Run: headless pygame with SDL's dummy video driver; simulated clock (each Clock.tick advances the game by its frame time, no real sleeping); random seed 0; keys injected as events and as key.get_pressed() state; mouse plan: one left click at the window centre at the start of phase 2, then a move to the lower-right quarter at the start of phase 3.
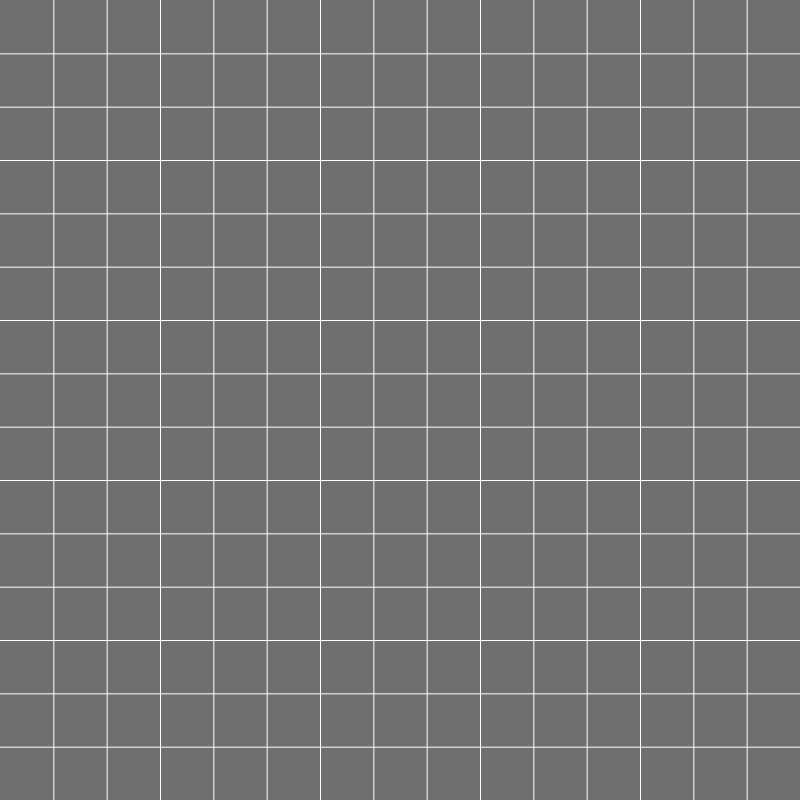
Frame 1 of 4 · flips 1–60 · no input
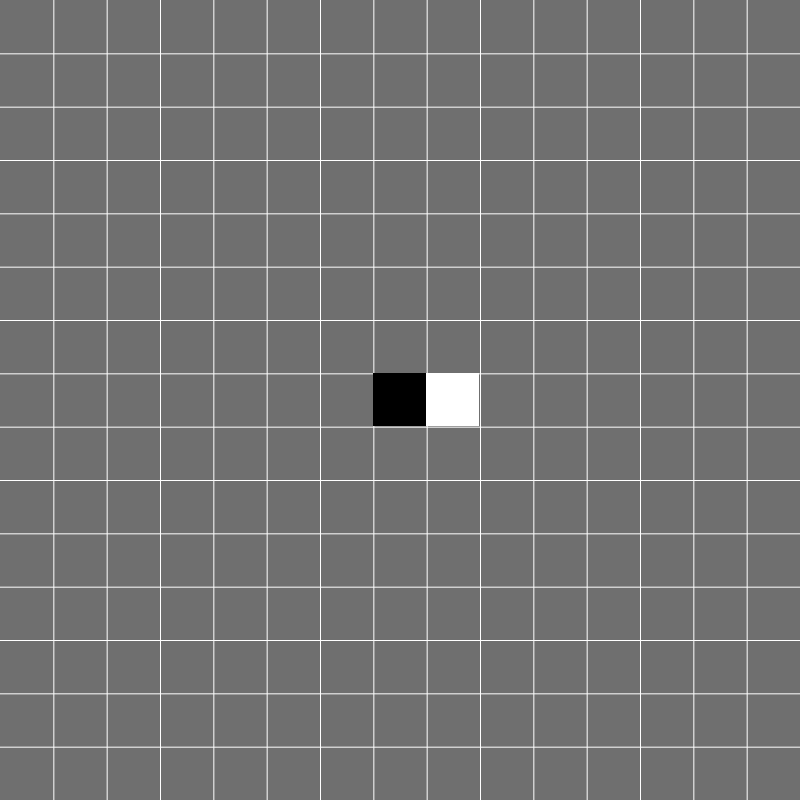
Frame 2 of 4 · flips 61–180 · clicked the window centre · tapped SPACE, RETURN · held RIGHT (→), D
Frame 3 of 4 · flips 181–300 · moved the mouse to the lower-right quarter · held DOWN (↓), S · screen unchanged from frame 2, image omitted
Frame 4 of 4 · flips 301–420 · held LEFT (←), A, UP (↑), W · screen unchanged from frame 3, image omitted

The pygame program that drew these frames:

import pygame
import sys
import time
import random
import pickle
GREY=(111,111,111)
WHITE=(255,255,255)
RED = (255, 0, 0)
BLUE = (0, 0, 255)
screen_size = (800,800)
game_size=(15,15)
cube_height=screen_size[0]/game_size[0]
cube_width=screen_size[1]/game_size[1]
chess_vec=[[],[]]
candidate_pos_list=[[],[]]
real_candidate_list=[]
pos_dic={}
class one_pos():
	def __init__(self,pos_x,pos_y):
		self.pos_x=pos_x
		self.pos_y=pos_y
		self.pos=(pos_x,pos_y)
		self.occupied=0
		self.from_count=[[0,0,0,0,0,0,0,0],[0,0,0,0,0,0,0,0]]
		self.blocked=[[0,0,0,0,0,0,0,0],[0,0,0,0,0,0,0,0]]
		self.neighbor_pos=[(pos_x,pos_y+1),(pos_x+1,pos_y+1),(pos_x+1,pos_y),(pos_x+1,pos_y-1),(pos_x,pos_y-1),(pos_x-1,pos_y-1),(pos_x-1,pos_y),(pos_x-1,pos_y+1)]
	def occupy(self,occupied):
		self.occupied=occupied
		for i in [0,1]:
			if self.pos in candidate_pos_list[i]:
				candidate_pos_list[i].remove(self.pos)
		if self.pos in real_candidate_list:
			real_candidate_list.remove(self.pos)
		for i in range(8):
			if self.neighbor_pos[i][0]>=0 and self.neighbor_pos[i][0]<game_size[0] and self.neighbor_pos[i][1]>=0 and self.neighbor_pos[i][1]<game_size[1]:
				count_sum=self.from_count[occupied-1][i]+self.from_count[occupied-1][(i+4)%8]+1
				if pos_dic[self.neighbor_pos[i]].occupied==0:
					pos_dic[self.neighbor_pos[i]].from_count[occupied-1][i]=count_sum
					if self.neighbor_pos[i] not in candidate_pos_list[occupied-1]:
						candidate_pos_list[occupied-1].append(self.neighbor_pos[i])
				if pos_dic[self.neighbor_pos[i]].occupied==occupied:
					dt_x=self.neighbor_pos[i][0]-self.pos_x
					dt_y=self.neighbor_pos[i][1]-self.pos_y
					for j in range(2,max(game_size[0],game_size[1])):
						temp_pos=(self.pos_x+j*dt_x,self.pos_y+j*dt_y)
						if temp_pos[0]<0 or temp_pos[0]>=game_size[0] or temp_pos[1]<0 or temp_pos[1]>=game_size[1]:
							break 
						if pos_dic[temp_pos].occupied==occupied:
							continue
						if pos_dic[temp_pos].occupied==0:							
							pos_dic[temp_pos].from_count[occupied-1][i]=count_sum
						break
		for i in range(8):
			dt_x=self.neighbor_pos[i][0]-self.pos_x
			dt_y=self.neighbor_pos[i][1]-self.pos_y
			labE=0
			keep_j=-1
			for j in range(1,6):
				temp_pos=(self.pos_x+j*dt_x,self.pos_y+j*dt_y)
				if temp_pos[0]<0 or temp_pos[0]>=game_size[0] or temp_pos[1]<0 or temp_pos[1]>=game_size[1]:
					keep_j=j
					break
				if pos_dic[temp_pos].occupied==0:
					labE=1
				if labE==1 and pos_dic[temp_pos].occupied==occupied:
					keep_j=j
					break
			if keep_j!=-1:
				for j2 in range(1,keep_j):
					temp_pos2=(self.pos_x+j2*dt_x,self.pos_y+j2*dt_y)
					if pos_dic[temp_pos2].occupied==0:
						pos_dic[temp_pos2].blocked[occupied%2][i]=1
						pos_dic[temp_pos2].blocked[occupied%2][(i+4)%8]=1
		for i in range(4):
			if self.from_count[occupied-1][i]+self.from_count[occupied-1][(i+4)%8]>=4:
				return occupied
		return -1
def draw_lines(screen):
	for i in range(1,game_size[0]):
		pygame.draw.aaline(screen, WHITE,(i*cube_height,0),(i*cube_height,screen_size[1]),5)
	for i in range(1,game_size[1]):
		pygame.draw.aaline(screen, WHITE,(0,i*cube_width),(screen_size[0],i*cube_width),5)
def draw_cubes(screen):
	for each in chess_vec[0]:
		pygame.draw.rect(screen,[0,0,0],[(each[1])*cube_width,(each[0])*cube_height,cube_width,cube_height],0)
	for each in chess_vec[1]:
		pygame.draw.rect(screen,[255,255,255],[(each[1])*cube_width,(each[0])*cube_height,cube_width,cube_height],0)
saved_list=[]
def save():
	data=pickle.dumps((candidate_pos_list,pos_dic,real_candidate_list))
	saved_list.append(data)
def load():
	global pos_dic
	global candidate_pos_list
	global real_candidate_list
	(candidate_pos_list,pos_dic,real_candidate_list)=pickle.loads(saved_list[-1])
'''
def evaluate(turn):
	val=0
	ene_turn=(turn+1)%2
	for each in candidate_pos_list[turn]:
		count1=-1
		for i in range(4):
			sum1=(pos_dic[each].from_count[turn][i]+pos_dic[each].from_count[turn][(i+4)%8])
			if sum1==1:
				val+=1
			else:
				val+=sum1*sum1/2
			count1+=sum1
		if count1>1:
			count1+=1
		#val+=count1
	for each in candidate_pos_list[ene_turn]:
		count2=1
		for i in range(4):
			sum2=pos_dic[each].from_count[ene_turn][i]+pos_dic[each].from_count[ene_turn][(i+4)%8]
			if sum2==1:
				val-=1
			else:
				val-=sum2*sum2/2
			count2-=sum2
		#if count2<=-2:
		#	count2-=1
		#val+=count2
	return val
'''
def evaluate(turn,next_turn):
	val=0
	ene_turn=(turn+1)%2
	over_count1=0
	for each in candidate_pos_list[turn]:			
		count1=-1
		for i in range(4):
			if pos_dic[each].blocked[turn][i]==1:
				break
			sum1=(pos_dic[each].from_count[turn][i]+pos_dic[each].from_count[turn][(i+4)%8])
			if sum1>=4:
				if next_turn==turn:
					return 10001
				else:
					over_count1+=1
					break
			if sum1==1:
				val+=1
			else:
				val+=sum1*sum1/2
			count1+=sum1
		if count1>=2:
			count1+=1
		if count1>-1:
			val+=count1
	over_count2=0
	for each in candidate_pos_list[ene_turn]:
		count2=1
		for i in range(4):
			if pos_dic[each].blocked[ene_turn][i]==1:
				continue
			sum2=pos_dic[each].from_count[ene_turn][i]+pos_dic[each].from_count[ene_turn][(i+4)%8]
			if sum2>=4:
				if next_turn==ene_turn:
					return -10001
				else:
					over_count2+=1
					break
			if sum2==1:
				val-=1
			else:
				val-=sum2*sum2/2
			count2-=sum2
		if count2<=-2:
			count2-=1
		if count2<1:
			val+=count2
	if next_turn==ene_turn:		
		if over_count2>=2:
			return -10001
		if over_count1>=2:
			return 10001
	if next_turn==turn:
		if over_count1>=2:
			return 10001	
		if over_count2>=2:
			return -10001
	t=next_turn
	for each in candidate_pos_list[t]:
		for i in range(4):
			if pos_dic[each].from_count[t][i]+pos_dic[each].from_count[t][(i+4)%8]==3:
				dt_x=pos_dic[each].neighbor_pos[i][0]-each[0]
				dt_y=pos_dic[each].neighbor_pos[i][1]-each[1]
				labi=0
				for j in range(1,max(game_size[1],game_size[1])):
					temp_pos=(each[0]+j*dt_x,each[1]+j*dt_y)
					if temp_pos[0]<0 or temp_pos[0]>=game_size[0] or temp_pos[1]<0 or temp_pos[1]>=game_size[1]:
						labi=1
						break 
					if pos_dic[temp_pos].occupied==t+1:
						continue
					if pos_dic[temp_pos].occupied==0:							
						break
					labi=1
					break
				if labi==0:
					for j in range(-1,-max(game_size[1],game_size[1]),-1):
						temp_pos=(each[0]+j*dt_x,each[1]+j*dt_y)
						if temp_pos[0]<0 or temp_pos[0]>=game_size[0] or temp_pos[1]<0 or temp_pos[1]>=game_size[1]:
							labi=1
							break 
						if pos_dic[temp_pos].occupied==t+1:
							continue
						if pos_dic[temp_pos].occupied==0:
							break
						labi=1
						break
				if labi==0:
					if t==turn:
						return 10001
					if t==ene_turn:
						return -10001
	return val
def simu_choice(turn,depth,min_lim=100000):
	ene_turn=(turn+1)%2
	if depth==0:
		valu=evaluate(turn,turn)
		return (valu,(-1,-1))
	if depth==1:
		maxi=-100000
		choici_keep=(-1,-1)
		save()
		for each in real_candidate_list.copy():
			win_d=pos_dic[each].occupy(turn+1)
			if win_d>0:
				saved_list.pop()
				return (10001,each)
			vv=evaluate(turn,ene_turn)
			if vv>maxi:
				maxi=vv
				choici_keep=each
			load()
		saved_list.pop()
		return (maxi,choici_keep)
	max_value=-100000
	choice_keep=(-1,-1)
	ene_turn=(turn+1)%2
	save()
	for each in real_candidate_list.copy():
		win_d=pos_dic[each].occupy(turn+1)
		if win_d>0:
			saved_list.pop()
			return (10001,each)
		for each2 in pos_dic[each].neighbor_pos:
			if each2[0]>=0 and each2[0]<game_size[0] and each2[1]>=0 and each2[1]<game_size[1]:
				if pos_dic[each2].occupied==0:
					for each22 in pos_dic[each2].neighbor_pos:
						if each22[0]>=0 and each22[0]<game_size[0] and each22[1]>=0 and each22[1]<game_size[1]:
							if pos_dic[each22].occupied==0:
								if each22 not in real_candidate_list:
									real_candidate_list.append(each22)
		save()
		min_value=100000
		jian2=0
		for each3 in real_candidate_list:
			win_d2=pos_dic[each3].occupy(ene_turn+1)
			if win_d2>0:
				min_value=-10001
				break
			val2=simu_choice(turn,depth-2,min_value)[0]
			load()
			if val2==-1000000:
				continue
			if val2<max_value:
				jian2=1
				break
			if val2<min_value:
				min_value=val2
		saved_list.pop()
		load()
		if min_value>min_lim:
			saved_list.pop()
			return (-1000000,(-1,-1))
		if jian2==1:
			continue
		if min_value!=100000 and min_value>max_value:
			max_value=min_value
			choice_keep=each
	saved_list.pop()
	return (max_value,choice_keep)
def AI_choice(turn,depth):
	ene_turn=(1+turn)%2
	for t in [turn,ene_turn]:
		for each in candidate_pos_list[t]:
			for i in range(4):
				if pos_dic[each].from_count[t][i]+pos_dic[each].from_count[t][(i+4)%8]>=4:
					return each
	'''
	posi_pos=[]
	for t in [turn,ene_turn]:
		for each in candidate_pos_list[t]:
			for i in range(4):
				if pos_dic[each].from_count[t][i]+pos_dic[each].from_count[t][(i+4)%8]==3:
					dt_x=pos_dic[each].neighbor_pos[i][0]-each[0]
					dt_y=pos_dic[each].neighbor_pos[i][1]-each[1]
					labi=0
					for j in range(1,max(game_size[1],game_size[1])):
						temp_pos=(each[0]+j*dt_x,each[1]+j*dt_y)
						if temp_pos[0]<0 or temp_pos[0]>=game_size[0] or temp_pos[1]<0 or temp_pos[1]>=game_size[1]:
							labi=1
							break 
						if pos_dic[temp_pos].occupied==t+1:
							continue
						if pos_dic[temp_pos].occupied==0:							
							break
						labi=1
						break
					if labi==0:
						for j in range(-1,-max(game_size[1],game_size[1]),-1):
							temp_pos=(each[0]+j*dt_x,each[1]+j*dt_y)
							if temp_pos[0]<0 or temp_pos[0]>=game_size[0] or temp_pos[1]<0 or temp_pos[1]>=game_size[1]:
								labi=1
								break 
							if pos_dic[temp_pos].occupied==t+1:
								continue
							if pos_dic[temp_pos].occupied==0:
								break
							labi=1
							break
					if labi==0:
						if t == turn:
							return each
						posi_pos.append(each)
	max_val=-1000
	pos_keep=(-1,-1)
	save()
	for each in posi_pos:
		pos_dic[each].occupy(turn+1)
		val=evaluate(turn,turn)
		if val>max_val:
			max_val=val
			pos_keep=each
		load()
	saved_list.pop()
	if pos_keep!=(-1,-1):
		return pos_keep
	'''
	'''
	t=turn
	for each in candidate_pos_list[t]:
		for i in range(4):
			if pos_dic[each].from_count[t][i]+pos_dic[each].from_count[t][(i+4)%8]==3:
				dt_x=pos_dic[each].neighbor_pos[i][0]-each[0]
				dt_y=pos_dic[each].neighbor_pos[i][1]-each[1]
				labi=0
				for j in range(1,max(game_size[1],game_size[1])):
					temp_pos=(each[0]+j*dt_x,each[1]+j*dt_y)
					if temp_pos[0]<0 or temp_pos[0]>=game_size[0] or temp_pos[1]<0 or temp_pos[1]>=game_size[1]:
						labi=1
						break 
					if pos_dic[temp_pos].occupied==t+1:
						continue
					if pos_dic[temp_pos].occupied==0:							
						break
					labi=1
					break
				if labi==0:
					for j in range(-1,-max(game_size[1],game_size[1]),-1):
						temp_pos=(each[0]+j*dt_x,each[1]+j*dt_y)
						if temp_pos[0]<0 or temp_pos[0]>=game_size[0] or temp_pos[1]<0 or temp_pos[1]>=game_size[1]:
							labi=1
							break 
						if pos_dic[temp_pos].occupied==t+1:
							continue
						if pos_dic[temp_pos].occupied==0:
							break
						labi=1
						break
				if labi==0:
					return each
	'''
	real_candidate_list.clear()
	for i in range (2):
		for each in candidate_pos_list[i]:
			if pos_dic[each].occupied==0:
				if each not in real_candidate_list:
					real_candidate_list.append(each)
				for each2 in pos_dic[each].neighbor_pos:
					if each2[0]>=0 and each2[0]<game_size[0] and each2[1]>=0 and each2[1]<game_size[1]:
						if pos_dic[each2].occupied==0:
							if each2 not in real_candidate_list:
								real_candidate_list.append(each2)

	s_choice=simu_choice(turn,depth)[1]
	return s_choice
if __name__ == "__main__":
	DEPTH=2
	for i in range(game_size[0]):
		for j in range(game_size[1]):
			a_pos=one_pos(i,j)
			pos_dic[(i,j)]=a_pos
	pygame.init()
	screen = pygame.display.set_mode(screen_size, 0, 32)
	pygame.display.set_caption("gobang")
	FPS=30
	clock = pygame.time.Clock()
	turn=0
	win_lab=0
	while True:
		clock.tick(FPS)
		if win_lab==0:
			l=0
			if turn==0 and pygame.mouse.get_pressed()[0]:
				l=1
				pos=pygame.mouse.get_pos()
				pos_=(int(pos[1]/cube_height),int(pos[0]/cube_width))
			if turn==1:
				l=1
				pos_=AI_choice(1,DEPTH)
			if l==1:
				if pos_dic[pos_].occupied==0:
					chess_vec[turn].append(pos_)
					win_detect=pos_dic[pos_].occupy(turn+1)
					print(evaluate(1,(turn+1)%2))
					if win_detect>0:
						print('player',turn+1,' win')
						win_lab=1
					turn=(turn+1)%2
		screen.fill(GREY)
		draw_lines(screen)
		draw_cubes(screen)
		pygame.display.flip()
		for event in pygame.event.get():
			if event.type == pygame.QUIT:
				sys.exit()
